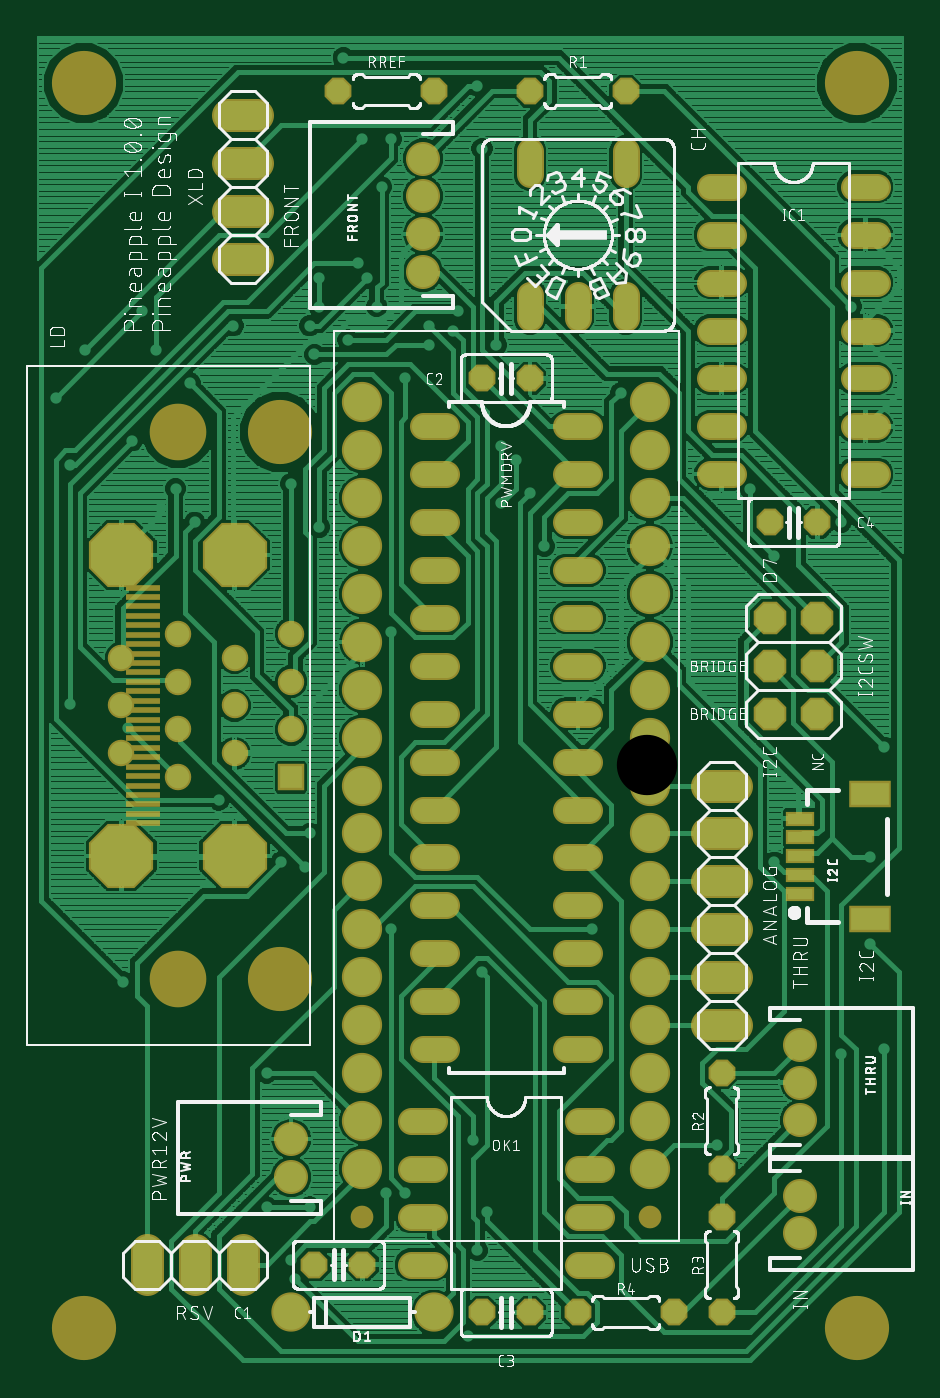
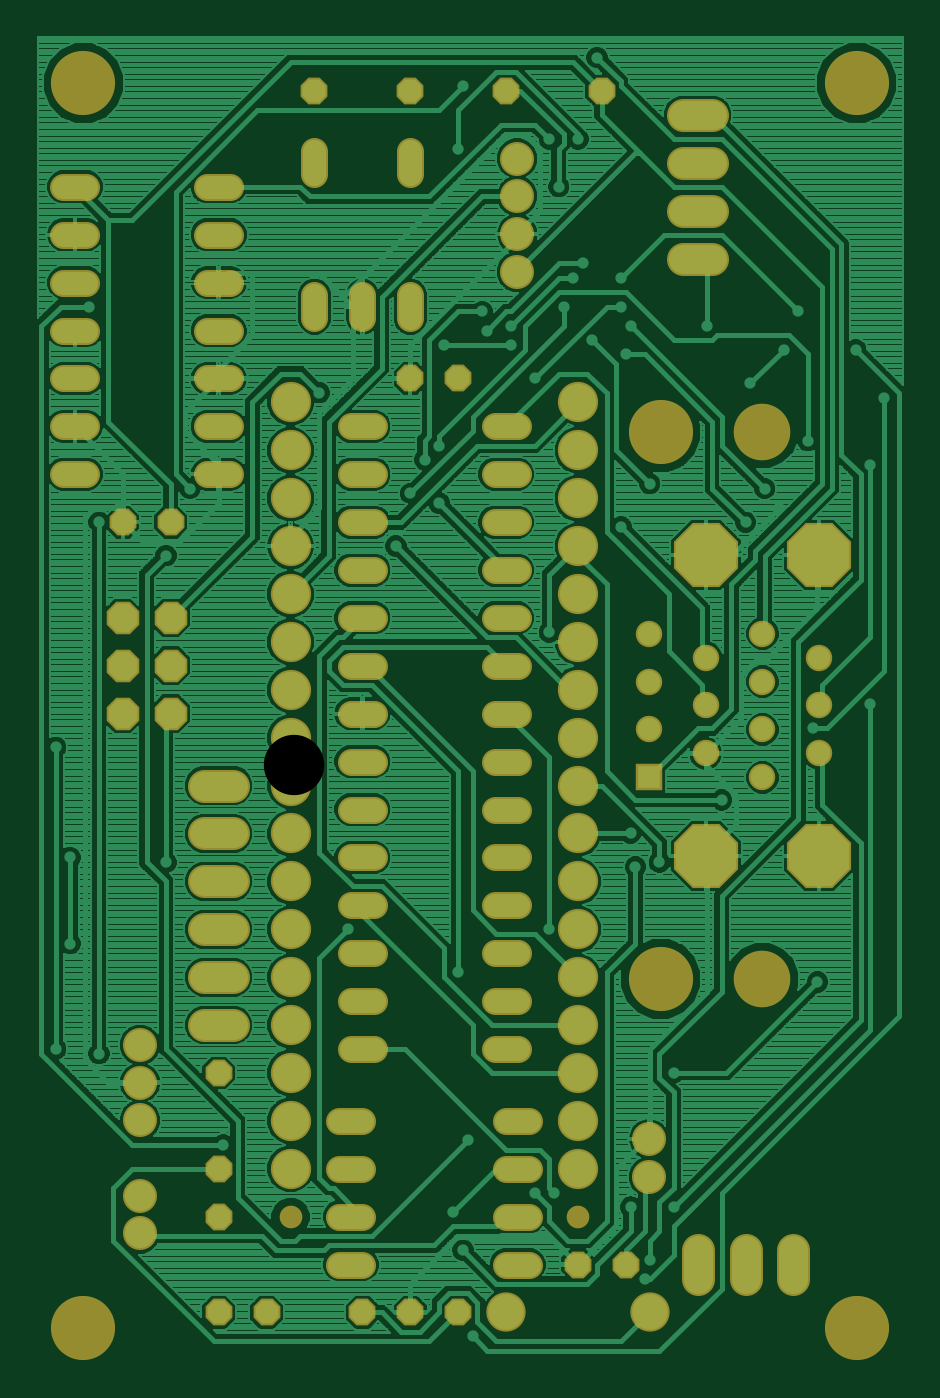
Circuit board: 6 layer files. Board 45.9 x 70.2 mm.
- top_copper: p1-001.cmp (163430 bytes)
- drill: p1-001.drd (3565 bytes)
- top_silk: p1-001.plc (156023 bytes)
- bottom_copper: p1-001.sol (221244 bytes)
- top_mask: p1-001.stc (6129 bytes)
- bottom_mask: p1-001.sts (5343 bytes)

=== top_copper: p1-001.cmp (163430 bytes, source omitted) ===
=== drill: p1-001.drd ===
%
M48
M72
T01C0.01181
T02C0.02756
T03C0.03150
T04C0.03200
T05C0.03543
T06C0.03937
T07C0.04000
T08C0.04331
T09C0.08661
T10C0.11024
T11C0.12598
%
T01
X51250Y38250
X56250Y27250
X57250Y23250
X60250Y38250
X76250Y41250
X80250Y41250
X94250Y52250
X97250Y37250
X95250Y29250
X93250Y11250
X51250Y66250
X77250Y96250
X60250Y116250
X59250Y109250
X54250Y110250
X41250Y123250
X22250Y138250
X10250Y143250
X29250Y184250
X32250Y188250
X36250Y181250
X23250Y198250
X35250Y210250
X28250Y217250
X25250Y225250
X13250Y217250
X7250Y207250
X10250Y193250
X44250Y222250
X60250Y222250
X62250Y226250
X62250Y232250
X70250Y235250
X72250Y232250
X74250Y226250
X68250Y219250
X61250Y216250
X56250Y189250
X62250Y180250
X77250Y158250
X100250Y185250
X106250Y187250
X103250Y194250
X100250Y197250
X109250Y176250
X125250Y208250
X99250Y218250
X90250Y221250
X91250Y225250
X85250Y222250
X85250Y218250
X80250Y211250
X75250Y251250
X77250Y261250
X71250Y261250
X67250Y278250
X95250Y272250
X96250Y259250
X152250Y188250
X157250Y174250
X171250Y181250
X173250Y226250
X180250Y134250
X177250Y111250
X177250Y93250
X180250Y71250
X171250Y70250
X145250Y51250
X119250Y96250
X96250Y87250
X157250Y110250
X21250Y85250
T02
X56368Y52431
X56368Y44557
X162667Y40620
X162667Y32746
X162667Y56368
X162667Y64242
X162667Y72116
X83927Y233533
X83927Y241407
X83927Y249281
X83927Y257156
T03
X56368Y157982
X56368Y147982
X56368Y137982
X56368Y127982
X44557Y132982
X44557Y142982
X44557Y152982
X32746Y147982
X32746Y137982
X32746Y127982
X20935Y132982
X20935Y142982
X20935Y152982
X32746Y157982
T04
X86250Y161250
X86250Y171250
X86250Y181250
X86250Y191250
X86250Y201250
X96250Y211250
X106250Y211250
X116250Y201250
X116250Y191250
X116250Y181250
X116250Y171250
X116250Y161250
X116250Y151250
X116250Y141250
X116250Y131250
X116250Y121250
X116250Y111250
X116250Y101250
X116250Y91250
X116250Y81250
X116250Y71250
X116250Y56250
X116250Y46250
X116250Y36250
X116250Y26250
X116250Y16250
X106250Y16250
X96250Y16250
X86250Y26250
X86250Y36250
X86250Y46250
X86250Y56250
X86250Y71250
X86250Y81250
X86250Y91250
X86250Y101250
X86250Y111250
X86250Y121250
X86250Y131250
X86250Y141250
X86250Y151250
X106250Y226250
X116250Y226250
X126250Y226250
X146250Y221250
X146250Y231250
X146250Y241250
X146250Y251250
X126250Y256250
X126250Y271250
X106250Y271250
X106250Y256250
X86250Y271250
X66250Y271250
X146250Y211250
X146250Y201250
X146250Y191250
X156250Y181250
X166250Y181250
X176250Y191250
X176250Y201250
X176250Y211250
X176250Y221250
X176250Y231250
X176250Y241250
X176250Y251250
X146250Y66250
X146250Y46250
X146250Y36250
X146250Y16250
X136250Y16250
X71250Y26250
X61250Y26250
T05
X56250Y16250
X86250Y16250
T06
X71250Y36250
X131250Y36250
T07
X146250Y76250
X146250Y86250
X146250Y96250
X146250Y106250
X146250Y116250
X146250Y126250
X156250Y141250
X156250Y151250
X156250Y161250
X166250Y161250
X166250Y151250
X166250Y141250
X46250Y236250
X46250Y246250
X46250Y256250
X46250Y266250
X46250Y26250
X36250Y26250
X26250Y26250
T08
X71250Y46250
X71250Y56250
X71250Y66250
X71250Y76250
X71250Y86250
X71250Y96250
X71250Y106250
X71250Y116250
X71250Y126250
X71250Y136250
X71250Y146250
X71250Y156250
X71250Y166250
X71250Y176250
X71250Y186250
X71250Y196250
X71250Y206250
X131250Y206250
X131250Y196250
X131250Y186250
X131250Y176250
X131250Y166250
X131250Y156250
X131250Y146250
X131250Y136250
X131250Y126250
X131250Y116250
X131250Y106250
X131250Y96250
X131250Y86250
X131250Y76250
X131250Y66250
X131250Y56250
X131250Y46250
T09
X44557Y111604
X20935Y111604
X20935Y174360
X44557Y174360
T10
X32746Y200069
X32746Y85896
T11
X13061Y13061
X54006Y85896
X54006Y200069
X13061Y272904
X174478Y272904
X174478Y13061
M30

=== top_silk: p1-001.plc (156023 bytes, source omitted) ===
=== bottom_copper: p1-001.sol (221244 bytes, source omitted) ===
=== top_mask: p1-001.stc ===
G75*
%MOIN*%
%OFA0B0*%
%FSLAX25Y25*%
%IPPOS*%
%LPD*%
%AMOC8*
5,1,8,0,0,1.08239X$1,22.5*
%
%ADD10C,0.13398*%
%ADD11C,0.04737*%
%ADD12C,0.05600*%
%ADD13OC8,0.05600*%
%ADD14C,0.08200*%
%ADD15C,0.07099*%
%ADD16R,0.07087X0.01181*%
%ADD17R,0.05524X0.05524*%
%ADD18C,0.05524*%
%ADD19OC8,0.13398*%
%ADD20C,0.11824*%
%ADD21C,0.08400*%
%ADD22C,0.06800*%
%ADD23OC8,0.06800*%
%ADD24R,0.08674X0.05524*%
%ADD25R,0.06115X0.03162*%
D10*
X0013061Y0013061D03*
X0054006Y0085896D03*
X0054006Y0200069D03*
X0013061Y0272904D03*
X0174478Y0272904D03*
X0174478Y0013061D03*
D11*
X0131250Y0036250D03*
X0071250Y0036250D03*
D12*
X0081450Y0036250D02*
X0086250Y0036250D01*
X0086250Y0026250D02*
X0081450Y0026250D01*
X0081450Y0046250D02*
X0086250Y0046250D01*
X0086250Y0056250D02*
X0081450Y0056250D01*
X0083850Y0071250D02*
X0088650Y0071250D01*
X0088650Y0081250D02*
X0083850Y0081250D01*
X0083850Y0091250D02*
X0088650Y0091250D01*
X0088650Y0101250D02*
X0083850Y0101250D01*
X0083850Y0111250D02*
X0088650Y0111250D01*
X0088650Y0121250D02*
X0083850Y0121250D01*
X0083850Y0131250D02*
X0088650Y0131250D01*
X0088650Y0141250D02*
X0083850Y0141250D01*
X0083850Y0151250D02*
X0088650Y0151250D01*
X0088650Y0161250D02*
X0083850Y0161250D01*
X0083850Y0171250D02*
X0088650Y0171250D01*
X0088650Y0181250D02*
X0083850Y0181250D01*
X0083850Y0191250D02*
X0088650Y0191250D01*
X0088650Y0201250D02*
X0083850Y0201250D01*
X0106250Y0223850D02*
X0106250Y0228650D01*
X0116250Y0228650D02*
X0116250Y0223850D01*
X0126250Y0223850D02*
X0126250Y0228650D01*
X0143850Y0231250D02*
X0148650Y0231250D01*
X0148650Y0221250D02*
X0143850Y0221250D01*
X0143850Y0211250D02*
X0148650Y0211250D01*
X0148650Y0201250D02*
X0143850Y0201250D01*
X0143850Y0191250D02*
X0148650Y0191250D01*
X0173850Y0191250D02*
X0178650Y0191250D01*
X0178650Y0201250D02*
X0173850Y0201250D01*
X0173850Y0211250D02*
X0178650Y0211250D01*
X0178650Y0221250D02*
X0173850Y0221250D01*
X0173850Y0231250D02*
X0178650Y0231250D01*
X0178650Y0241250D02*
X0173850Y0241250D01*
X0173850Y0251250D02*
X0178650Y0251250D01*
X0148650Y0251250D02*
X0143850Y0251250D01*
X0143850Y0241250D02*
X0148650Y0241250D01*
X0126250Y0253850D02*
X0126250Y0258650D01*
X0106250Y0258650D02*
X0106250Y0253850D01*
X0113850Y0201250D02*
X0118650Y0201250D01*
X0118650Y0191250D02*
X0113850Y0191250D01*
X0113850Y0181250D02*
X0118650Y0181250D01*
X0118650Y0171250D02*
X0113850Y0171250D01*
X0113850Y0161250D02*
X0118650Y0161250D01*
X0118650Y0151250D02*
X0113850Y0151250D01*
X0113850Y0141250D02*
X0118650Y0141250D01*
X0118650Y0131250D02*
X0113850Y0131250D01*
X0113850Y0121250D02*
X0118650Y0121250D01*
X0118650Y0111250D02*
X0113850Y0111250D01*
X0113850Y0101250D02*
X0118650Y0101250D01*
X0118650Y0091250D02*
X0113850Y0091250D01*
X0113850Y0081250D02*
X0118650Y0081250D01*
X0118650Y0071250D02*
X0113850Y0071250D01*
X0116250Y0056250D02*
X0121050Y0056250D01*
X0121050Y0046250D02*
X0116250Y0046250D01*
X0116250Y0036250D02*
X0121050Y0036250D01*
X0121050Y0026250D02*
X0116250Y0026250D01*
D13*
X0116250Y0016250D03*
X0106250Y0016250D03*
X0096250Y0016250D03*
X0071250Y0026250D03*
X0061250Y0026250D03*
X0136250Y0016250D03*
X0146250Y0016250D03*
X0146250Y0036250D03*
X0146250Y0046250D03*
X0146250Y0066250D03*
X0156250Y0181250D03*
X0166250Y0181250D03*
X0126250Y0271250D03*
X0106250Y0271250D03*
X0086250Y0271250D03*
X0066250Y0271250D03*
X0096250Y0211250D03*
X0106250Y0211250D03*
D14*
X0086250Y0016250D03*
X0056250Y0016250D03*
D15*
X0056368Y0044557D03*
X0056368Y0052431D03*
X0162667Y0056368D03*
X0162667Y0064242D03*
X0162667Y0072116D03*
X0162667Y0040620D03*
X0162667Y0032746D03*
X0083927Y0233533D03*
X0083927Y0241407D03*
X0083927Y0249281D03*
X0083927Y0257156D03*
D16*
X0025463Y0167589D03*
X0025463Y0165620D03*
X0025463Y0163652D03*
X0025463Y0161683D03*
X0025463Y0159715D03*
X0025463Y0157746D03*
X0025463Y0155778D03*
X0025463Y0153809D03*
X0025463Y0151841D03*
X0025463Y0149872D03*
X0025463Y0147904D03*
X0025463Y0145935D03*
X0025463Y0143967D03*
X0025463Y0141998D03*
X0025463Y0140030D03*
X0025463Y0138061D03*
X0025463Y0136093D03*
X0025463Y0134124D03*
X0025463Y0132156D03*
X0025463Y0130187D03*
X0025463Y0128219D03*
X0025463Y0126250D03*
X0025463Y0124281D03*
X0025463Y0122313D03*
X0025463Y0120344D03*
X0025463Y0118376D03*
D17*
X0056368Y0127982D03*
D18*
X0056368Y0137982D03*
X0056368Y0147982D03*
X0056368Y0157982D03*
X0044557Y0152982D03*
X0044557Y0142982D03*
X0044557Y0132982D03*
X0032746Y0127982D03*
X0032746Y0137982D03*
X0032746Y0147982D03*
X0032746Y0157982D03*
X0020935Y0152982D03*
X0020935Y0142982D03*
X0020935Y0132982D03*
D19*
X0020935Y0111604D03*
X0044557Y0111604D03*
X0044557Y0174360D03*
X0020935Y0174360D03*
D20*
X0032746Y0200069D03*
X0032746Y0085896D03*
D21*
X0071250Y0086250D03*
X0071250Y0096250D03*
X0071250Y0106250D03*
X0071250Y0116250D03*
X0071250Y0126250D03*
X0071250Y0136250D03*
X0071250Y0146250D03*
X0071250Y0156250D03*
X0071250Y0166250D03*
X0071250Y0176250D03*
X0071250Y0186250D03*
X0071250Y0196250D03*
X0071250Y0206250D03*
X0131250Y0206250D03*
X0131250Y0196250D03*
X0131250Y0186250D03*
X0131250Y0176250D03*
X0131250Y0166250D03*
X0131250Y0156250D03*
X0131250Y0146250D03*
X0131250Y0136250D03*
X0131250Y0126250D03*
X0131250Y0116250D03*
X0131250Y0106250D03*
X0131250Y0096250D03*
X0131250Y0086250D03*
X0131250Y0076250D03*
X0131250Y0066250D03*
X0131250Y0056250D03*
X0131250Y0046250D03*
X0071250Y0046250D03*
X0071250Y0056250D03*
X0071250Y0066250D03*
X0071250Y0076250D03*
D22*
X0046250Y0029250D02*
X0046250Y0023250D01*
X0036250Y0023250D02*
X0036250Y0029250D01*
X0026250Y0029250D02*
X0026250Y0023250D01*
X0143250Y0076250D02*
X0149250Y0076250D01*
X0149250Y0086250D02*
X0143250Y0086250D01*
X0143250Y0096250D02*
X0149250Y0096250D01*
X0149250Y0106250D02*
X0143250Y0106250D01*
X0143250Y0116250D02*
X0149250Y0116250D01*
X0149250Y0126250D02*
X0143250Y0126250D01*
X0049250Y0236250D02*
X0043250Y0236250D01*
X0043250Y0246250D02*
X0049250Y0246250D01*
X0049250Y0256250D02*
X0043250Y0256250D01*
X0043250Y0266250D02*
X0049250Y0266250D01*
D23*
X0156250Y0161250D03*
X0156250Y0151250D03*
X0156250Y0141250D03*
X0166250Y0141250D03*
X0166250Y0151250D03*
X0166250Y0161250D03*
D24*
X0177136Y0124478D03*
X0177136Y0098494D03*
D25*
X0162667Y0103612D03*
X0162667Y0107549D03*
X0162667Y0111486D03*
X0162667Y0115423D03*
X0162667Y0119360D03*
M02*

=== bottom_mask: p1-001.sts ===
G75*
%MOIN*%
%OFA0B0*%
%FSLAX25Y25*%
%IPPOS*%
%LPD*%
%AMOC8*
5,1,8,0,0,1.08239X$1,22.5*
%
%ADD10C,0.13398*%
%ADD11C,0.04737*%
%ADD12C,0.05600*%
%ADD13OC8,0.05600*%
%ADD14C,0.08200*%
%ADD15C,0.07099*%
%ADD16R,0.05524X0.05524*%
%ADD17C,0.05524*%
%ADD18OC8,0.13398*%
%ADD19C,0.11824*%
%ADD20C,0.08400*%
%ADD21C,0.06800*%
%ADD22OC8,0.06800*%
D10*
X0013061Y0013061D03*
X0054006Y0085896D03*
X0054006Y0200069D03*
X0013061Y0272904D03*
X0174478Y0272904D03*
X0174478Y0013061D03*
D11*
X0131250Y0036250D03*
X0071250Y0036250D03*
D12*
X0081450Y0036250D02*
X0086250Y0036250D01*
X0086250Y0026250D02*
X0081450Y0026250D01*
X0081450Y0046250D02*
X0086250Y0046250D01*
X0086250Y0056250D02*
X0081450Y0056250D01*
X0083850Y0071250D02*
X0088650Y0071250D01*
X0088650Y0081250D02*
X0083850Y0081250D01*
X0083850Y0091250D02*
X0088650Y0091250D01*
X0088650Y0101250D02*
X0083850Y0101250D01*
X0083850Y0111250D02*
X0088650Y0111250D01*
X0088650Y0121250D02*
X0083850Y0121250D01*
X0083850Y0131250D02*
X0088650Y0131250D01*
X0088650Y0141250D02*
X0083850Y0141250D01*
X0083850Y0151250D02*
X0088650Y0151250D01*
X0088650Y0161250D02*
X0083850Y0161250D01*
X0083850Y0171250D02*
X0088650Y0171250D01*
X0088650Y0181250D02*
X0083850Y0181250D01*
X0083850Y0191250D02*
X0088650Y0191250D01*
X0088650Y0201250D02*
X0083850Y0201250D01*
X0106250Y0223850D02*
X0106250Y0228650D01*
X0116250Y0228650D02*
X0116250Y0223850D01*
X0126250Y0223850D02*
X0126250Y0228650D01*
X0143850Y0231250D02*
X0148650Y0231250D01*
X0148650Y0221250D02*
X0143850Y0221250D01*
X0143850Y0211250D02*
X0148650Y0211250D01*
X0148650Y0201250D02*
X0143850Y0201250D01*
X0143850Y0191250D02*
X0148650Y0191250D01*
X0173850Y0191250D02*
X0178650Y0191250D01*
X0178650Y0201250D02*
X0173850Y0201250D01*
X0173850Y0211250D02*
X0178650Y0211250D01*
X0178650Y0221250D02*
X0173850Y0221250D01*
X0173850Y0231250D02*
X0178650Y0231250D01*
X0178650Y0241250D02*
X0173850Y0241250D01*
X0173850Y0251250D02*
X0178650Y0251250D01*
X0148650Y0251250D02*
X0143850Y0251250D01*
X0143850Y0241250D02*
X0148650Y0241250D01*
X0126250Y0253850D02*
X0126250Y0258650D01*
X0106250Y0258650D02*
X0106250Y0253850D01*
X0113850Y0201250D02*
X0118650Y0201250D01*
X0118650Y0191250D02*
X0113850Y0191250D01*
X0113850Y0181250D02*
X0118650Y0181250D01*
X0118650Y0171250D02*
X0113850Y0171250D01*
X0113850Y0161250D02*
X0118650Y0161250D01*
X0118650Y0151250D02*
X0113850Y0151250D01*
X0113850Y0141250D02*
X0118650Y0141250D01*
X0118650Y0131250D02*
X0113850Y0131250D01*
X0113850Y0121250D02*
X0118650Y0121250D01*
X0118650Y0111250D02*
X0113850Y0111250D01*
X0113850Y0101250D02*
X0118650Y0101250D01*
X0118650Y0091250D02*
X0113850Y0091250D01*
X0113850Y0081250D02*
X0118650Y0081250D01*
X0118650Y0071250D02*
X0113850Y0071250D01*
X0116250Y0056250D02*
X0121050Y0056250D01*
X0121050Y0046250D02*
X0116250Y0046250D01*
X0116250Y0036250D02*
X0121050Y0036250D01*
X0121050Y0026250D02*
X0116250Y0026250D01*
D13*
X0116250Y0016250D03*
X0106250Y0016250D03*
X0096250Y0016250D03*
X0071250Y0026250D03*
X0061250Y0026250D03*
X0136250Y0016250D03*
X0146250Y0016250D03*
X0146250Y0036250D03*
X0146250Y0046250D03*
X0146250Y0066250D03*
X0156250Y0181250D03*
X0166250Y0181250D03*
X0126250Y0271250D03*
X0106250Y0271250D03*
X0086250Y0271250D03*
X0066250Y0271250D03*
X0096250Y0211250D03*
X0106250Y0211250D03*
D14*
X0086250Y0016250D03*
X0056250Y0016250D03*
D15*
X0056368Y0044557D03*
X0056368Y0052431D03*
X0162667Y0056368D03*
X0162667Y0064242D03*
X0162667Y0072116D03*
X0162667Y0040620D03*
X0162667Y0032746D03*
X0083927Y0233533D03*
X0083927Y0241407D03*
X0083927Y0249281D03*
X0083927Y0257156D03*
D16*
X0056368Y0127982D03*
D17*
X0056368Y0137982D03*
X0056368Y0147982D03*
X0056368Y0157982D03*
X0044557Y0152982D03*
X0044557Y0142982D03*
X0044557Y0132982D03*
X0032746Y0127982D03*
X0032746Y0137982D03*
X0032746Y0147982D03*
X0032746Y0157982D03*
X0020935Y0152982D03*
X0020935Y0142982D03*
X0020935Y0132982D03*
D18*
X0020935Y0111604D03*
X0044557Y0111604D03*
X0044557Y0174360D03*
X0020935Y0174360D03*
D19*
X0032746Y0200069D03*
X0032746Y0085896D03*
D20*
X0071250Y0086250D03*
X0071250Y0096250D03*
X0071250Y0106250D03*
X0071250Y0116250D03*
X0071250Y0126250D03*
X0071250Y0136250D03*
X0071250Y0146250D03*
X0071250Y0156250D03*
X0071250Y0166250D03*
X0071250Y0176250D03*
X0071250Y0186250D03*
X0071250Y0196250D03*
X0071250Y0206250D03*
X0131250Y0206250D03*
X0131250Y0196250D03*
X0131250Y0186250D03*
X0131250Y0176250D03*
X0131250Y0166250D03*
X0131250Y0156250D03*
X0131250Y0146250D03*
X0131250Y0136250D03*
X0131250Y0126250D03*
X0131250Y0116250D03*
X0131250Y0106250D03*
X0131250Y0096250D03*
X0131250Y0086250D03*
X0131250Y0076250D03*
X0131250Y0066250D03*
X0131250Y0056250D03*
X0131250Y0046250D03*
X0071250Y0046250D03*
X0071250Y0056250D03*
X0071250Y0066250D03*
X0071250Y0076250D03*
D21*
X0046250Y0029250D02*
X0046250Y0023250D01*
X0036250Y0023250D02*
X0036250Y0029250D01*
X0026250Y0029250D02*
X0026250Y0023250D01*
X0143250Y0076250D02*
X0149250Y0076250D01*
X0149250Y0086250D02*
X0143250Y0086250D01*
X0143250Y0096250D02*
X0149250Y0096250D01*
X0149250Y0106250D02*
X0143250Y0106250D01*
X0143250Y0116250D02*
X0149250Y0116250D01*
X0149250Y0126250D02*
X0143250Y0126250D01*
X0049250Y0236250D02*
X0043250Y0236250D01*
X0043250Y0246250D02*
X0049250Y0246250D01*
X0049250Y0256250D02*
X0043250Y0256250D01*
X0043250Y0266250D02*
X0049250Y0266250D01*
D22*
X0156250Y0161250D03*
X0156250Y0151250D03*
X0156250Y0141250D03*
X0166250Y0141250D03*
X0166250Y0151250D03*
X0166250Y0161250D03*
M02*
